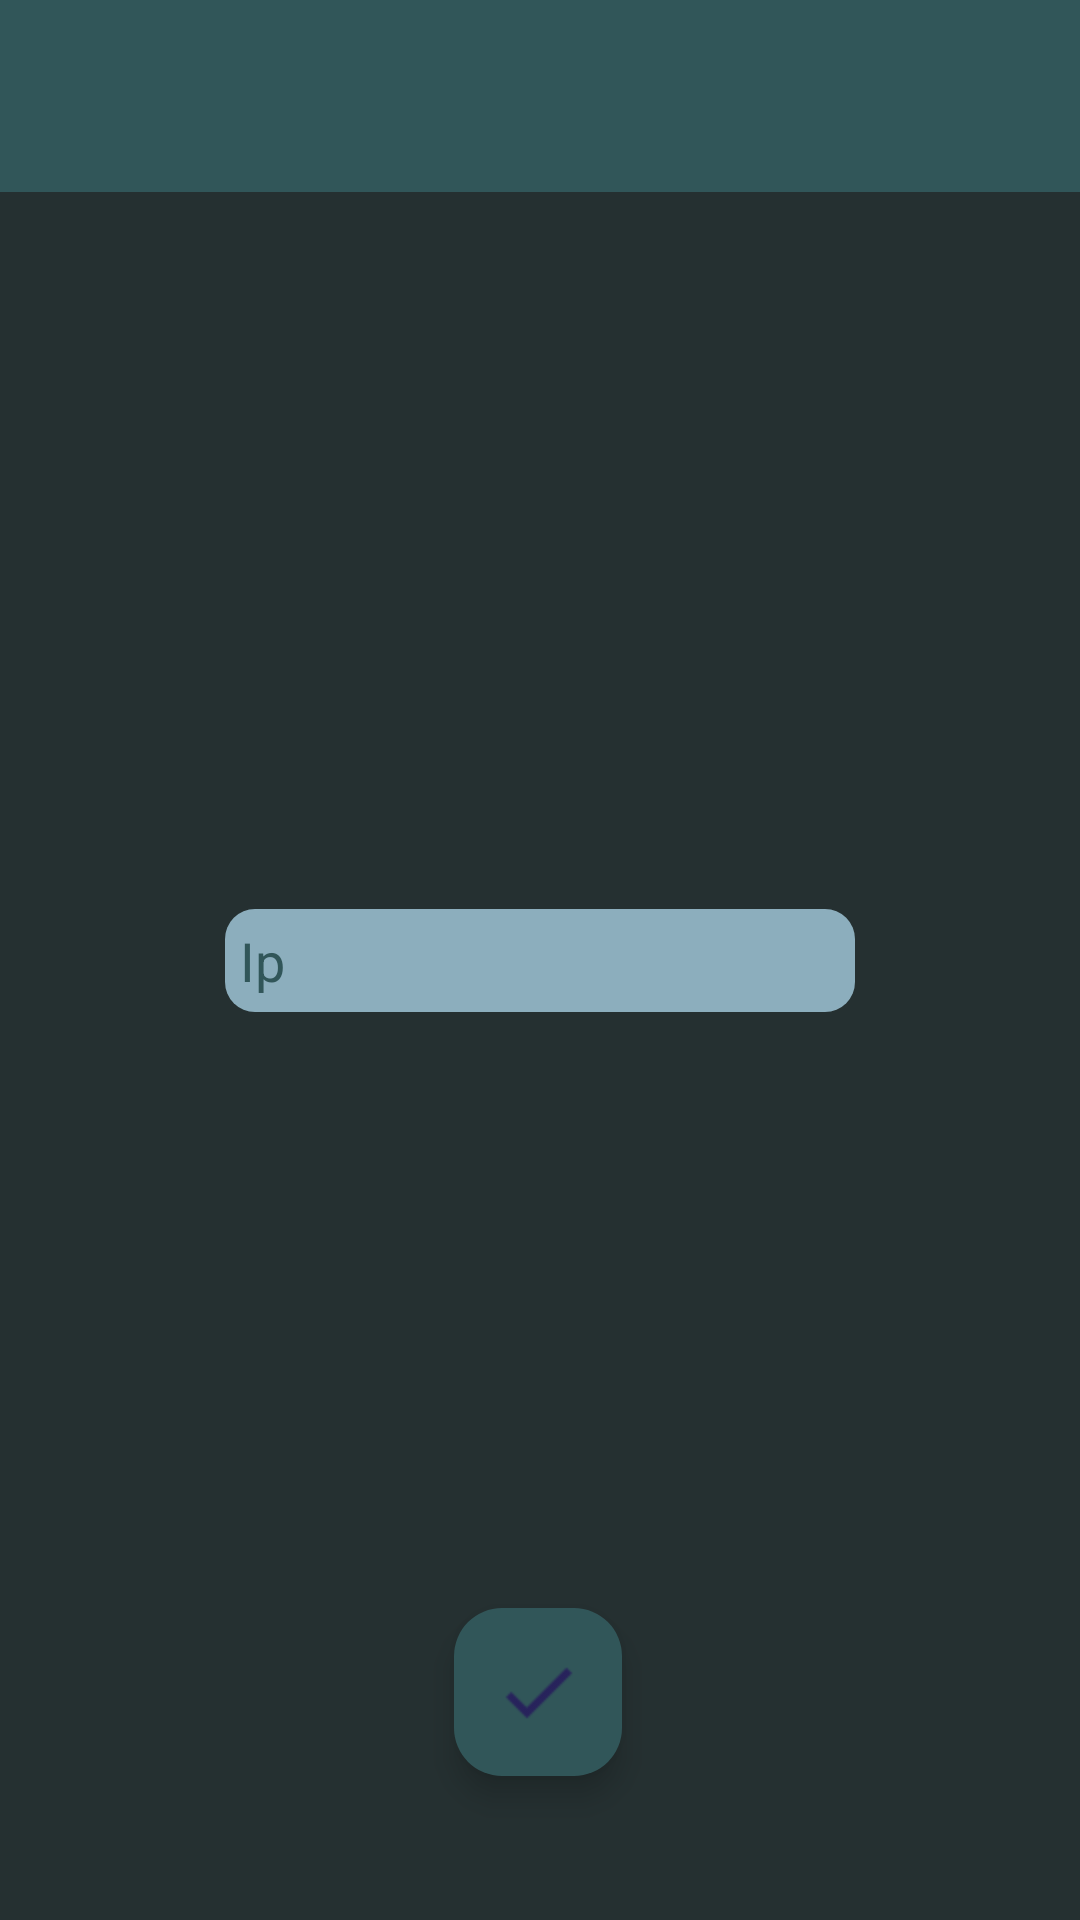

Android layout source for this screen:
<!-- AndroidManifest.xml: application theme Theme.HeartBeat -->
<!-- res/layout/add_destination_activity.xml -->
<?xml version="1.0" encoding="utf-8"?>
<androidx.constraintlayout.widget.ConstraintLayout xmlns:android="http://schemas.android.com/apk/res/android"
    xmlns:app="http://schemas.android.com/apk/res-auto"
    xmlns:tools="http://schemas.android.com/tools"
    android:layout_width="match_parent"
    android:layout_height="match_parent"
    android:background="?colorSecondary">

    <androidx.appcompat.widget.Toolbar
        android:id="@+id/toolBar"
        android:layout_width="match_parent"
        android:layout_height="?attr/actionBarSize"
        android:background="?colorPrimaryVariant"
        android:foregroundTint="@color/white"
        android:elevation="4dp"
        app:layout_constraintBaseline_toTopOf="parent"
        />

    <EditText
        android:id="@+id/ipEditText"
        android:layout_width="wrap_content"
        android:layout_height="wrap_content"
        android:padding="5dp"
        android:ems="10"
        android:hint="@string/ipTip"
        android:textColorHint="?colorPrimaryVariant"
        android:foregroundTint="?colorPrimaryVariant"
        android:background="@drawable/rounded_edit_text"
        android:inputType="text"
        app:layout_constraintBottom_toBottomOf="parent"
        app:layout_constraintEnd_toEndOf="parent"
        app:layout_constraintStart_toStartOf="parent"
        app:layout_constraintTop_toTopOf="parent" />

    <com.google.android.material.floatingactionbutton.FloatingActionButton
        android:id="@+id/floatingActionButton"
        android:layout_width="wrap_content"
        android:layout_height="wrap_content"
        android:clickable="true"
        android:focusable="true"
        android:onClick="onFinishedClick"
        android:src="@drawable/ic_check"
        app:layout_constraintEnd_toEndOf="parent"
        app:layout_constraintHorizontal_bias="0.498"
        app:layout_constraintStart_toStartOf="parent"
        android:layout_marginBottom="48dp"
        app:layout_constraintBottom_toBottomOf="parent"
        android:backgroundTint="?colorPrimaryVariant"
        />
</androidx.constraintlayout.widget.ConstraintLayout>
<!-- resources referenced by this layout -->
<resources>
  <color name="white">#FFFFFF</color>
  <!-- drawable ic_check: png bitmap (drawable-hdpi, 235 bytes) -->
  <!-- drawable rounded_edit_text (drawable) -->
  <?xml version="1.0" encoding="utf-8"?>
  <shape xmlns:android="http://schemas.android.com/apk/res/android"
      android:shape="rectangle" android:padding="20dp">
      <solid android:color="?colorPrimary"/>
      <corners
          android:bottomRightRadius="10dp"
          android:bottomLeftRadius="10dp"
          android:topLeftRadius="10dp"
          android:topRightRadius="10dp"/>
  </shape>
  <string name="ipTip">Ip</string>
  <style name="Theme.HeartBeat" parent="Base.Theme.HeartBeat" />
  <style name="Base.Theme.HeartBeat" parent="Theme.Material3.DayNight.NoActionBar">
          
          
          <item name="colorPrimary">@color/lightBlue</item>
          <item name="colorPrimaryVariant">@color/teal</item>
          <item name="colorSecondary">@color/gray</item>
          <item name="contrast">@color/yellow</item>
      </style>
  <color name="lightBlue">#8CAEBD</color>
  <color name="teal">#315659</color>
  <color name="gray">#253031</color>
  <color name="yellow">#CCCCAA</color>
</resources>
